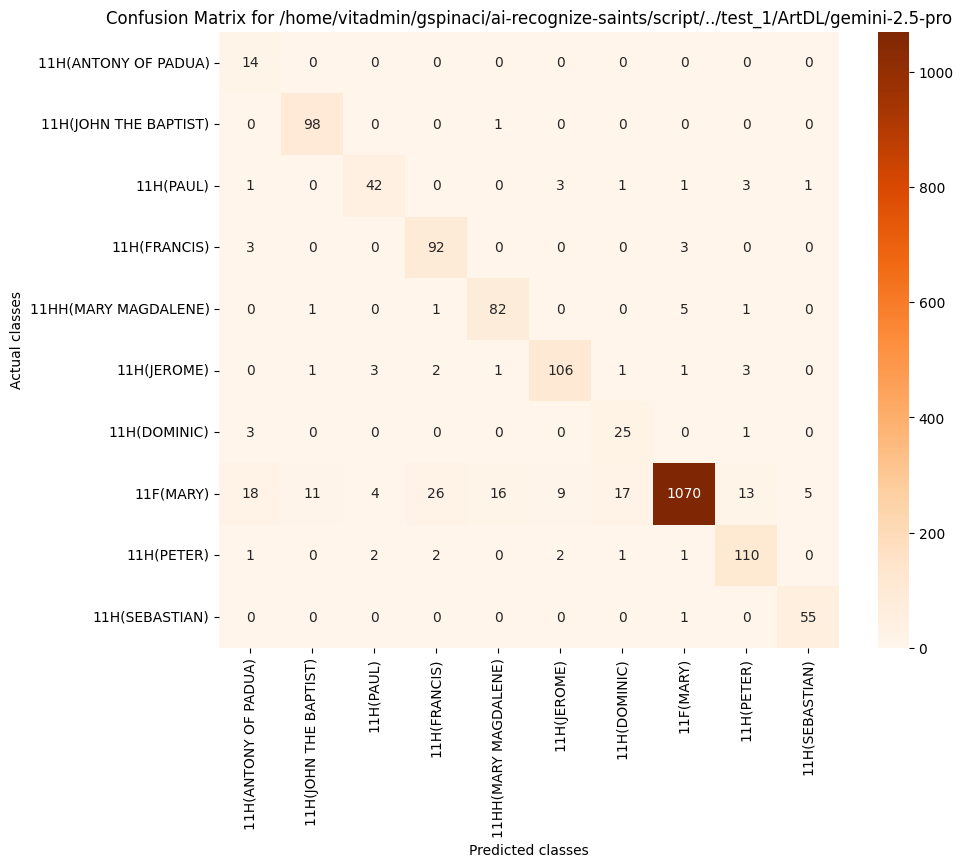

Data behind this chart, as committed beside it:
, 11H(ANTONY OF PADUA), 11H(JOHN THE BAPTIST), 11H(PAUL), 11H(FRANCIS), 11HH(MARY MAGDALENE), 11H(JEROME), 11H(DOMINIC), 11F(MARY), 11H(PETER), 11H(SEBASTIAN)
11H(ANTONY OF PADUA), 14, 0, 0, 0, 0, 0, 0, 0, 0, 0
11H(JOHN THE BAPTIST), 0, 98, 0, 0, 1, 0, 0, 0, 0, 0
11H(PAUL), 1, 0, 42, 0, 0, 3, 1, 1, 3, 1
11H(FRANCIS), 3, 0, 0, 92, 0, 0, 0, 3, 0, 0
11HH(MARY MAGDALENE), 0, 1, 0, 1, 82, 0, 0, 5, 1, 0
11H(JEROME), 0, 1, 3, 2, 1, 106, 1, 1, 3, 0
11H(DOMINIC), 3, 0, 0, 0, 0, 0, 25, 0, 1, 0
11F(MARY), 18, 11, 4, 26, 16, 9, 17, 1070, 13, 5
11H(PETER), 1, 0, 2, 2, 0, 2, 1, 1, 110, 0
11H(SEBASTIAN), 0, 0, 0, 0, 0, 0, 0, 1, 0, 55
